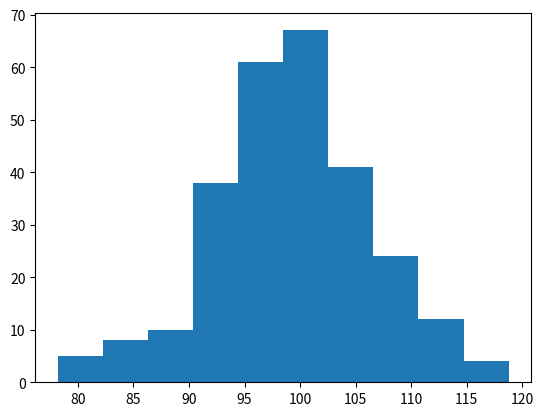

Reproduce this figure in Python.
import matplotlib.pyplot as plot
import numpy as np

x = np.random.normal(100,7,270)
plot.hist(x)
plot.show()